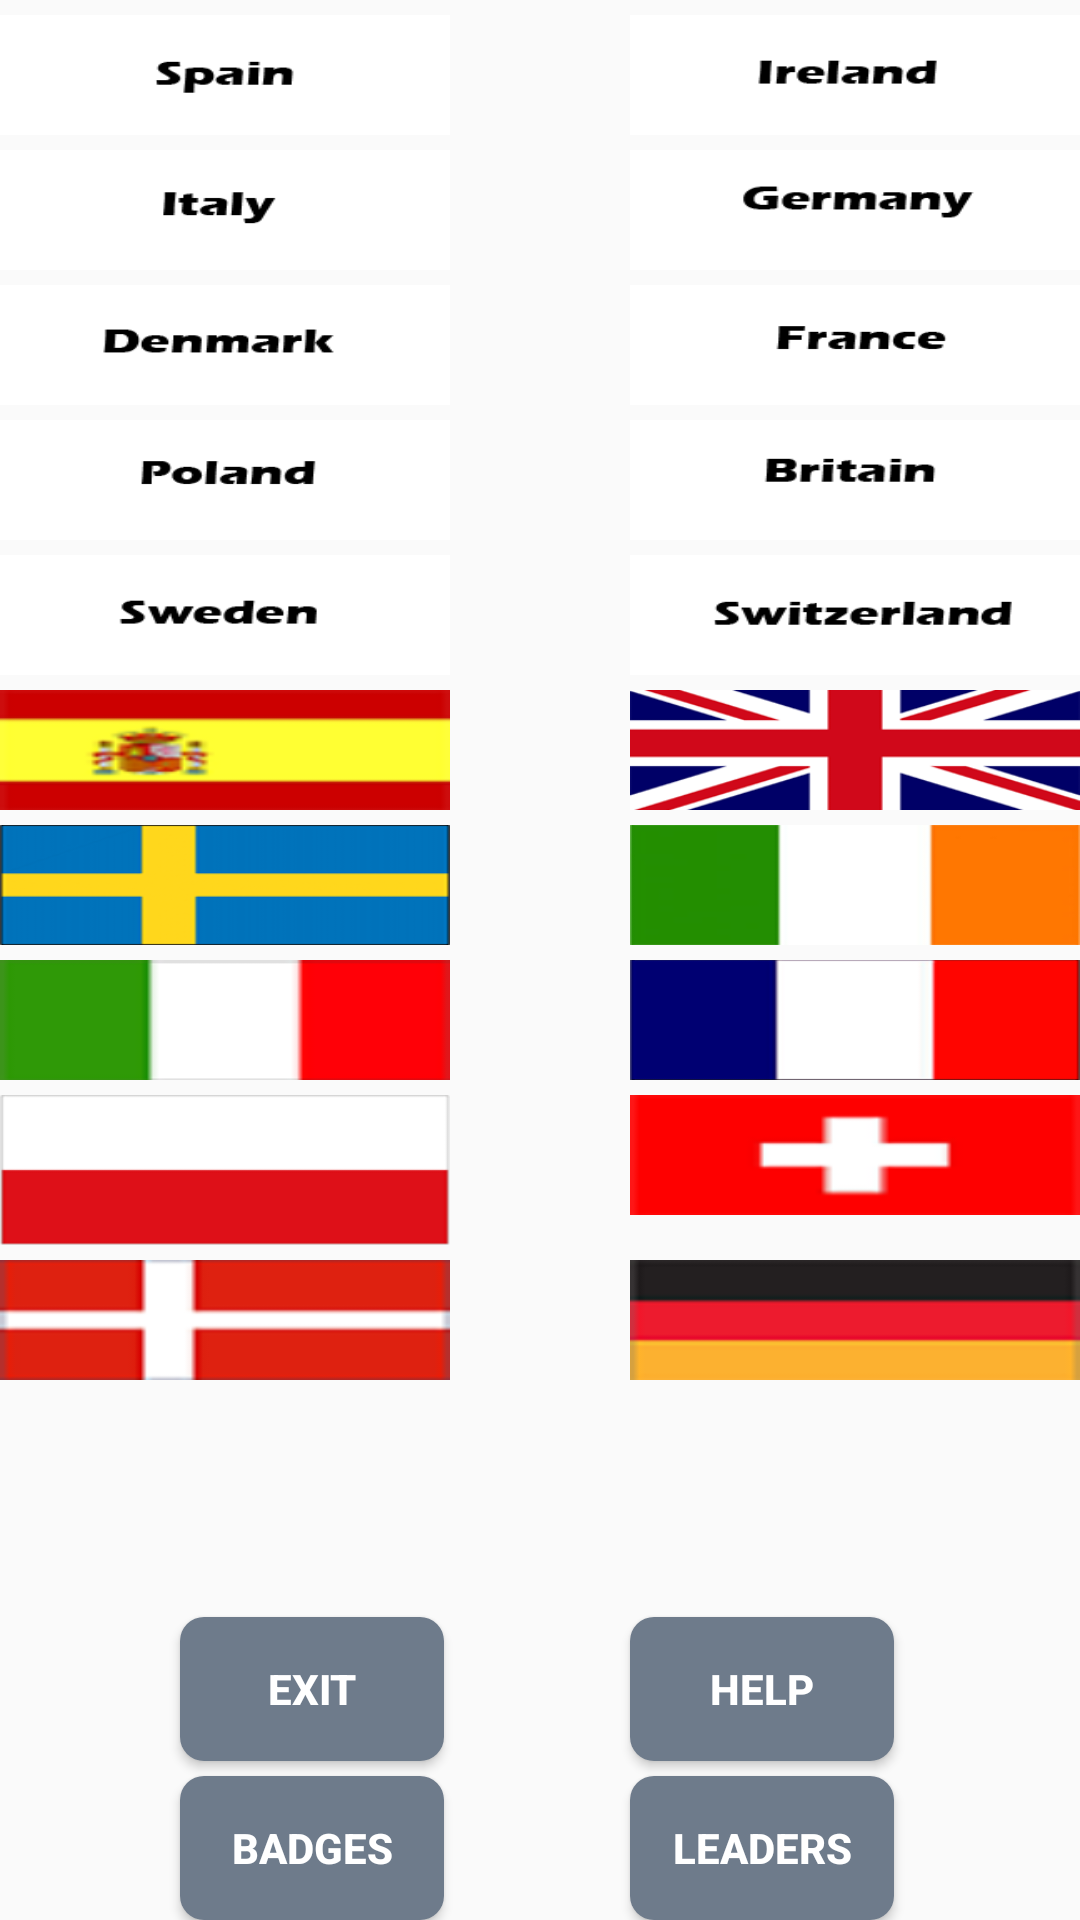

Here is an Android app screen rendered from its layout file. Give the layout XML and the strings, colors and styles it references.
<!-- AndroidManifest.xml: application theme AppTheme -->
<!-- res/layout/activity_geo__quiz1.xml -->
<?xml version="1.0" encoding="utf-8"?>
<GridLayout xmlns:android="http://schemas.android.com/apk/res/android"
    android:layout_width="match_parent"
    android:layout_height="match_parent"
    android:columnCount="3"
    android:columnWidth="320dp"
    android:orientation="vertical"
    android:layout_marginLeft="5dp"
    android:rowCount="15"
    android:stretchMode="columnWidth" >

    <LinearLayout
        android:id="@+id/spain"
        android:layout_width="150dp"
        android:layout_height="40dp"
        android:layout_row="0"
        android:layout_marginTop="5dp"
        android:background="@drawable/spain_drop"
        android:orientation="horizontal"
        android:layout_column="0"
        >




    </LinearLayout>

    <LinearLayout
        android:id="@+id/ireland"
        android:layout_width="150dp"
        android:layout_height="40dp"
        android:background="@drawable/ireland_drop"
        android:layout_marginTop="5dp"
        android:layout_row="0"
        android:orientation="horizontal"
        android:layout_column="2">


    </LinearLayout>

    <LinearLayout
        android:id="@+id/germany"
        android:layout_width="150dp"
        android:layout_height="40dp"
        android:background="@drawable/germany_drop"
        android:orientation="horizontal"
        android:layout_marginTop="5dp"
        android:layout_row="1"
        android:layout_column="2">


    </LinearLayout>

    <LinearLayout
        android:id="@+id/denmark"
        android:layout_marginTop="5dp"
        android:layout_width="150dp"
        android:layout_height="40dp"
        android:background="@drawable/denmark_drop"
        android:orientation="horizontal"
        android:layout_row="2"
        android:layout_column="0">


    </LinearLayout>

    <LinearLayout
        android:id="@+id/france"
        android:layout_width="150dp"
        android:layout_height="40dp"
        android:orientation="horizontal"
        android:background="@drawable/france_drop"
        android:layout_row="2"
        android:layout_marginTop="5dp"
        android:layout_column="2">


    </LinearLayout>

    <LinearLayout
        android:id="@+id/italy"
        android:layout_width="150dp"
        android:layout_height="40dp"
        android:background="@drawable/italy_drop"
        android:layout_row="1"
        android:layout_marginTop="5dp"
        android:orientation="horizontal"
        android:layout_column="0">


    </LinearLayout>

    <LinearLayout
        android:id="@+id/poland"
        android:layout_width="150dp"
        android:layout_height="40dp"
        android:orientation="horizontal"
        android:background="@drawable/poland_drop"
        android:layout_row="3"
        android:layout_marginTop="5dp"
        android:layout_column="0" >


    </LinearLayout>

    <LinearLayout
        android:id="@+id/britain"
        android:layout_marginTop="5dp"
        android:layout_width="150dp"
        android:orientation="horizontal"
        android:layout_height="40dp"
        android:background="@drawable/britain_drop"
        android:layout_row="3"
        android:layout_column="2" >


    </LinearLayout>

    <LinearLayout
        android:id="@+id/sweden"
        android:orientation="horizontal"
        android:layout_width="150dp"
        android:layout_height="40dp"
        android:background="@drawable/sweden_drop"
        android:layout_row="4"
        android:layout_marginTop="5dp"
        android:layout_column="0" >


    </LinearLayout>

    <LinearLayout
        android:id="@+id/switzerland"
        android:layout_marginTop="5dp"
        android:layout_width="150dp"
        android:orientation="horizontal"
        android:layout_height="40dp"
        android:background="@drawable/swiss_drop"
        android:layout_row="4"
        android:layout_column="2" >


    </LinearLayout>


    <ImageView
        android:layout_width="150dp"
        android:layout_height="40dp"
        android:background="@drawable/spanish_flag"
        android:id="@+id/imageSpain"
        android:layout_marginTop="5dp"
        android:layout_row="5"
        android:layout_column="0" />

    <ImageView
        android:layout_width="150dp"
        android:layout_height="40dp"
        android:background="@drawable/british_flag"
        android:id="@+id/imageBritain"
        android:layout_marginTop="5dp"
        android:layout_row="5"
        android:layout_column="2" />

    <ImageView
        android:layout_width="150dp"
        android:layout_height="40dp"
        android:background="@drawable/swedish_flag"
        android:id="@+id/imageSweden"
        android:layout_marginTop="5dp"
        android:layout_row="6"
        android:layout_column="0" />

    <ImageView
        android:layout_width="150dp"
        android:layout_height="40dp"
        android:background="@drawable/irish_flag"
        android:id="@+id/imageIreland"
        android:layout_marginTop="5dp"
        android:layout_row="6"
        android:layout_column="2" />

    <ImageView
        android:layout_width="150dp"
        android:layout_height="40dp"
        android:background="@drawable/italian_flag"
        android:id="@+id/imageItaly"
        android:layout_marginTop="5dp"
        android:layout_row="7"
        android:layout_column="0" />

    <ImageView
        android:layout_width="150dp"
        android:layout_height="40dp"
        android:background="@drawable/french_flag"
        android:id="@+id/imageFrance"
        android:layout_marginTop="5dp"
        android:layout_row="7"
        android:layout_column="2" />

    <ImageView
        android:layout_width="150dp"
        android:layout_height="50dp"
        android:background="@drawable/polish_flag"
        android:id="@+id/imagePoland"
        android:layout_marginTop="5dp"
        android:layout_row="8"
        android:layout_column="0" />

    <ImageView
        android:layout_width="150dp"
        android:layout_height="40dp"
        android:background="@drawable/swiss_flag"
        android:id="@+id/imageSwiss"
        android:layout_marginTop="5dp"
        android:layout_row="8"
        android:layout_column="2" />
    <ImageView
        android:layout_width="150dp"
        android:layout_height="40dp"
        android:background="@drawable/german_flag"
        android:id="@+id/imageGermany"
        android:layout_marginTop="5dp"
        android:layout_row="9"
        android:layout_column="2" />

    <ImageView
        android:layout_width="150dp"
        android:layout_height="40dp"
        android:background="@drawable/danish_flag"
        android:id="@+id/imageDenmark"
        android:layout_marginTop="5dp"
        android:layout_row="9"
        android:layout_column="0" />

    <Button
        android:layout_width="wrap_content"
        android:layout_height="wrap_content"
        android:text="Exit"
        android:layout_marginLeft="60dp"
        android:id="@+id/exitBtn"
        android:background="@drawable/roundedbutton"
        android:textColor="#FFFFFFFF"
        android:textStyle="bold"
        android:layout_marginTop="-5dp"
        android:layout_row="13"
        android:layout_column="0"
        android:onClick="OnClick" />

    <Button
        android:layout_width="wrap_content"
        android:layout_height="wrap_content"
        android:text="Help"
        android:id="@+id/help"
        android:layout_row="13"
        android:layout_column="2"
        android:layout_marginTop="-5dp"
        android:background="@drawable/roundedbutton"
        android:textColor="#FFFFFFFF"
        android:textStyle="bold"
        android:onClick="OnClick" />

    <Button
        android:layout_width="wrap_content"
        android:layout_height="wrap_content"
        android:text="Badges"
        android:id="@+id/badges"
        android:background="@drawable/roundedbutton"
        android:textColor="#FFFFFFFF"
        android:textStyle="bold"
        android:layout_marginLeft="60dp"
        android:layout_row="14"
        android:layout_marginTop="5dp"
        android:layout_column="0"
        android:onClick="OnClick" />

    <Button
        android:layout_width="wrap_content"
        android:layout_height="wrap_content"
        android:text="Leaders"
        android:background="@drawable/roundedbutton"
        android:textColor="#FFFFFFFF"
        android:textStyle="bold"
        android:id="@+id/leaders"
        android:layout_marginTop="5dp"
        android:layout_row="14"
        android:layout_column="2"
        android:onClick="OnClick" />

    </GridLayout>
<!-- resources referenced by this layout -->
<resources>
  <!-- drawable britain_drop: png bitmap (drawable-hdpi, 3845 bytes) -->
  <!-- drawable british_flag: psd bitmap (drawable, 70143 bytes) -->
  <!-- drawable danish_flag: psd bitmap (drawable, 49144 bytes) -->
  <!-- drawable denmark_drop: png bitmap (drawable-hdpi, 4084 bytes) -->
  <!-- drawable france_drop: png bitmap (drawable-hdpi, 3799 bytes) -->
  <!-- drawable french_flag: psd bitmap (drawable, 52534 bytes) -->
  <!-- drawable german_flag: psd bitmap (drawable, 36492 bytes) -->
  <!-- drawable germany_drop: png bitmap (drawable-hdpi, 4155 bytes) -->
  <!-- drawable ireland_drop: png bitmap (drawable-hdpi, 3882 bytes) -->
  <!-- drawable irish_flag: psd bitmap (drawable, 60108 bytes) -->
  <!-- drawable italian_flag: psd bitmap (drawable, 44017 bytes) -->
  <!-- drawable italy_drop: png bitmap (drawable-hdpi, 3737 bytes) -->
  <!-- drawable poland_drop: png bitmap (drawable-hdpi, 3917 bytes) -->
  <!-- drawable polish_flag: psd bitmap (drawable, 38944 bytes) -->
  <!-- drawable roundedbutton (drawable) -->
  <?xml version="1.0" encoding="utf-8"?>
  <shape xmlns:android="http://schemas.android.com/apk/res/android"
      android:shape="rectangle">
      <solid android:color="#6E7B8B" />
      <corners android:bottomRightRadius="8dip"
          android:bottomLeftRadius="8dip"
          android:topRightRadius="8dip"
          android:topLeftRadius="8dip"/>
  </shape>
  <!-- drawable spain_drop: png bitmap (drawable-hdpi, 3819 bytes) -->
  <!-- drawable spanish_flag: psd bitmap (drawable, 49199 bytes) -->
  <!-- drawable sweden_drop: png bitmap (drawable-hdpi, 4021 bytes) -->
  <!-- drawable swedish_flag: psd bitmap (drawable, 122368 bytes) -->
  <!-- drawable swiss_drop: png bitmap (drawable-hdpi, 4448 bytes) -->
  <!-- drawable swiss_flag: png bitmap (drawable, 4314 bytes) -->
  <style name="AppTheme" parent="Theme.AppCompat.Light.DarkActionBar">
          
  
      </style>
</resources>
